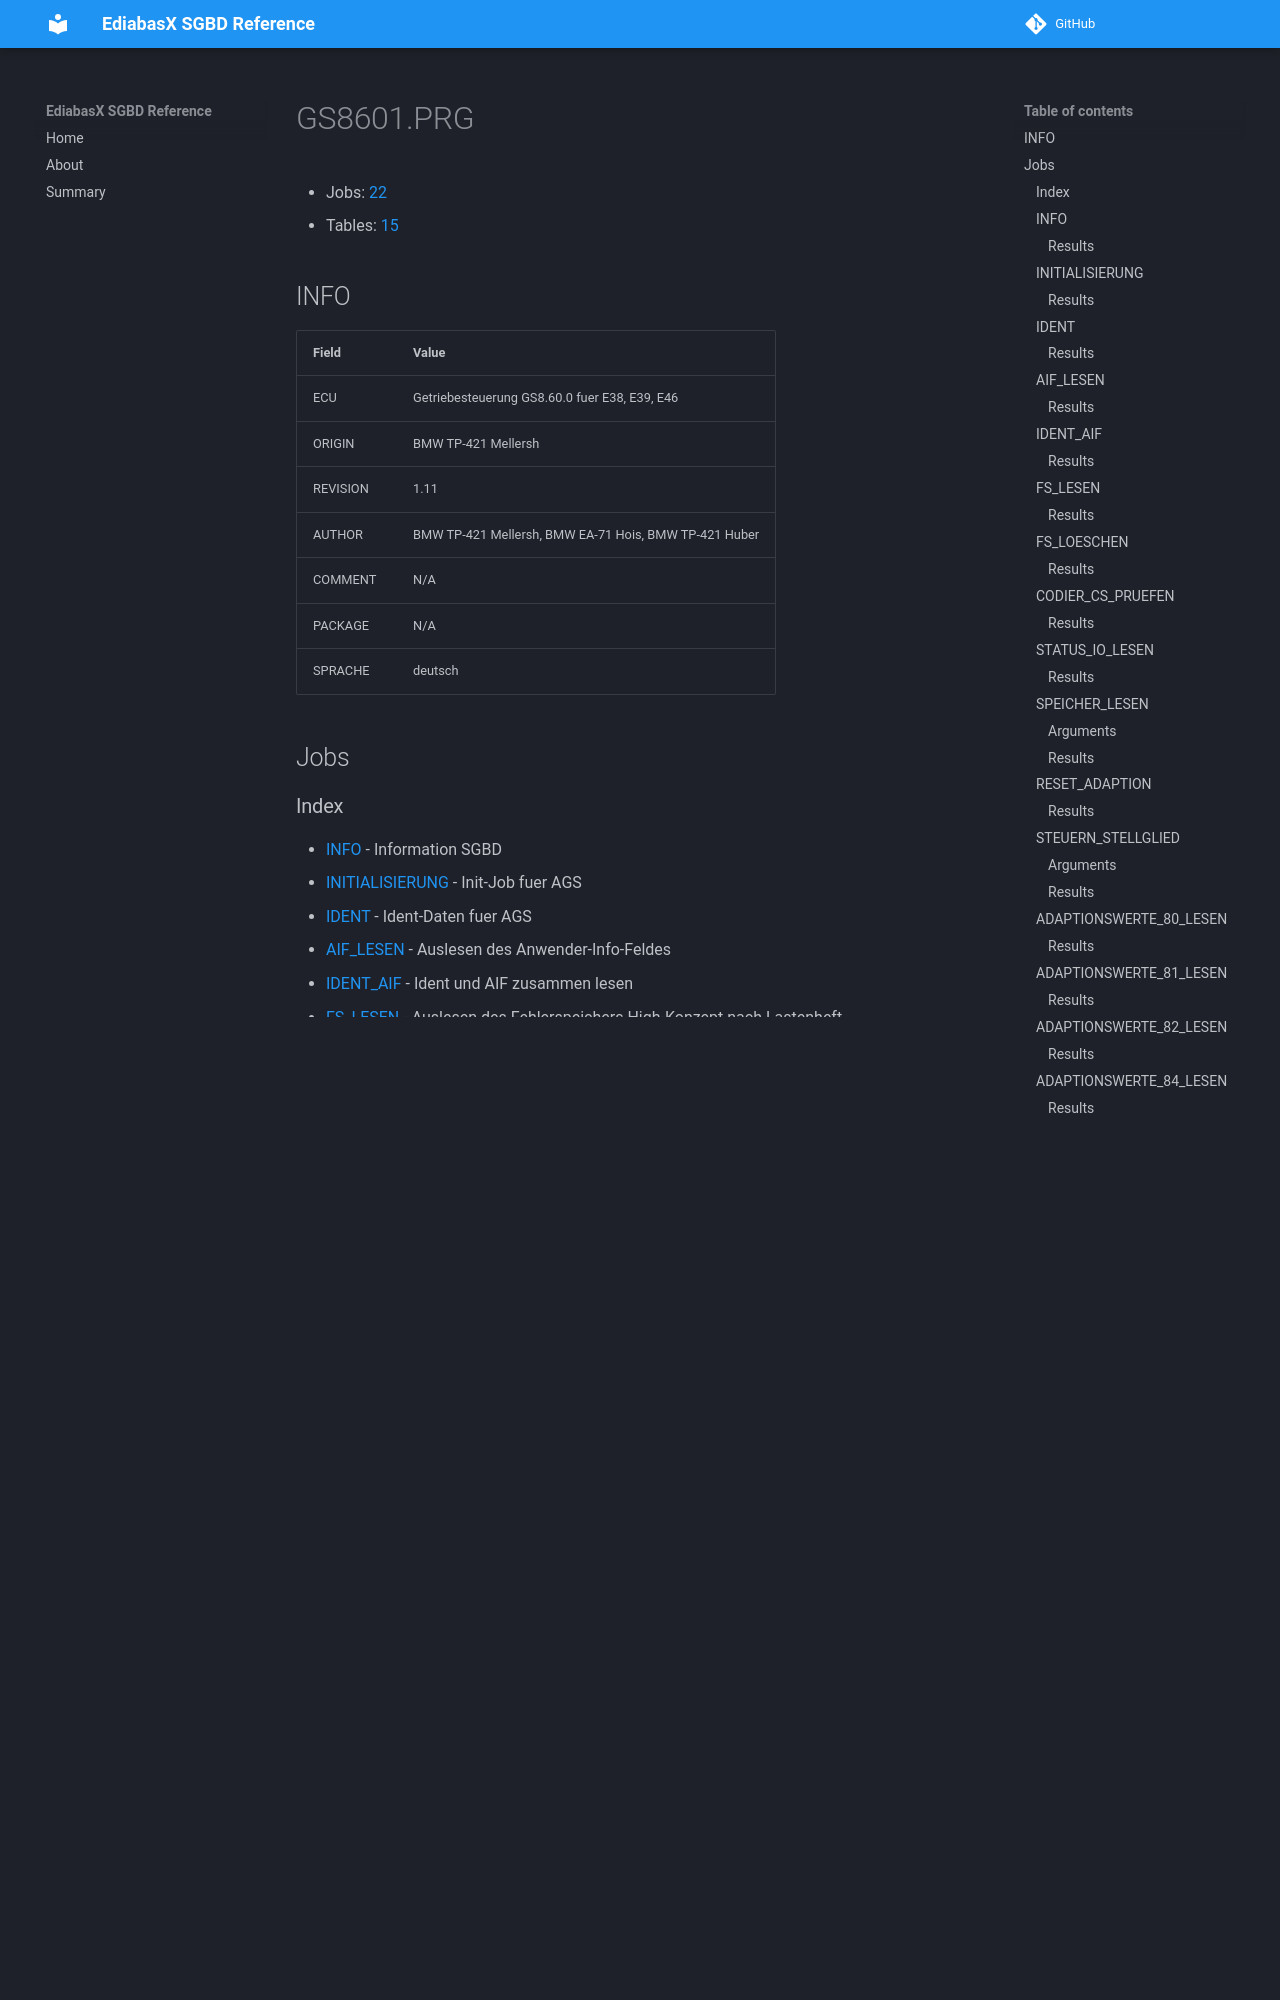

repository: emdzej/ediabasx-docs-sgbd · page: sgbd/GS8601/index.html · generator: mkdocs

# GS8601.PRG

- Jobs: [22](#jobs)
- Tables: [15](#tables)

## INFO

| Field | Value |
| --- | --- |
| ECU | Getriebesteuerung GS8.60.0 fuer E38, E39, E46 |
| ORIGIN | BMW TP-421 Mellersh |
| REVISION | 1.11 |
| AUTHOR | BMW TP-421 Mellersh, BMW EA-71 Hois, BMW TP-421 Huber |
| COMMENT | N/A |
| PACKAGE | N/A |
| SPRACHE | deutsch |

## Jobs
